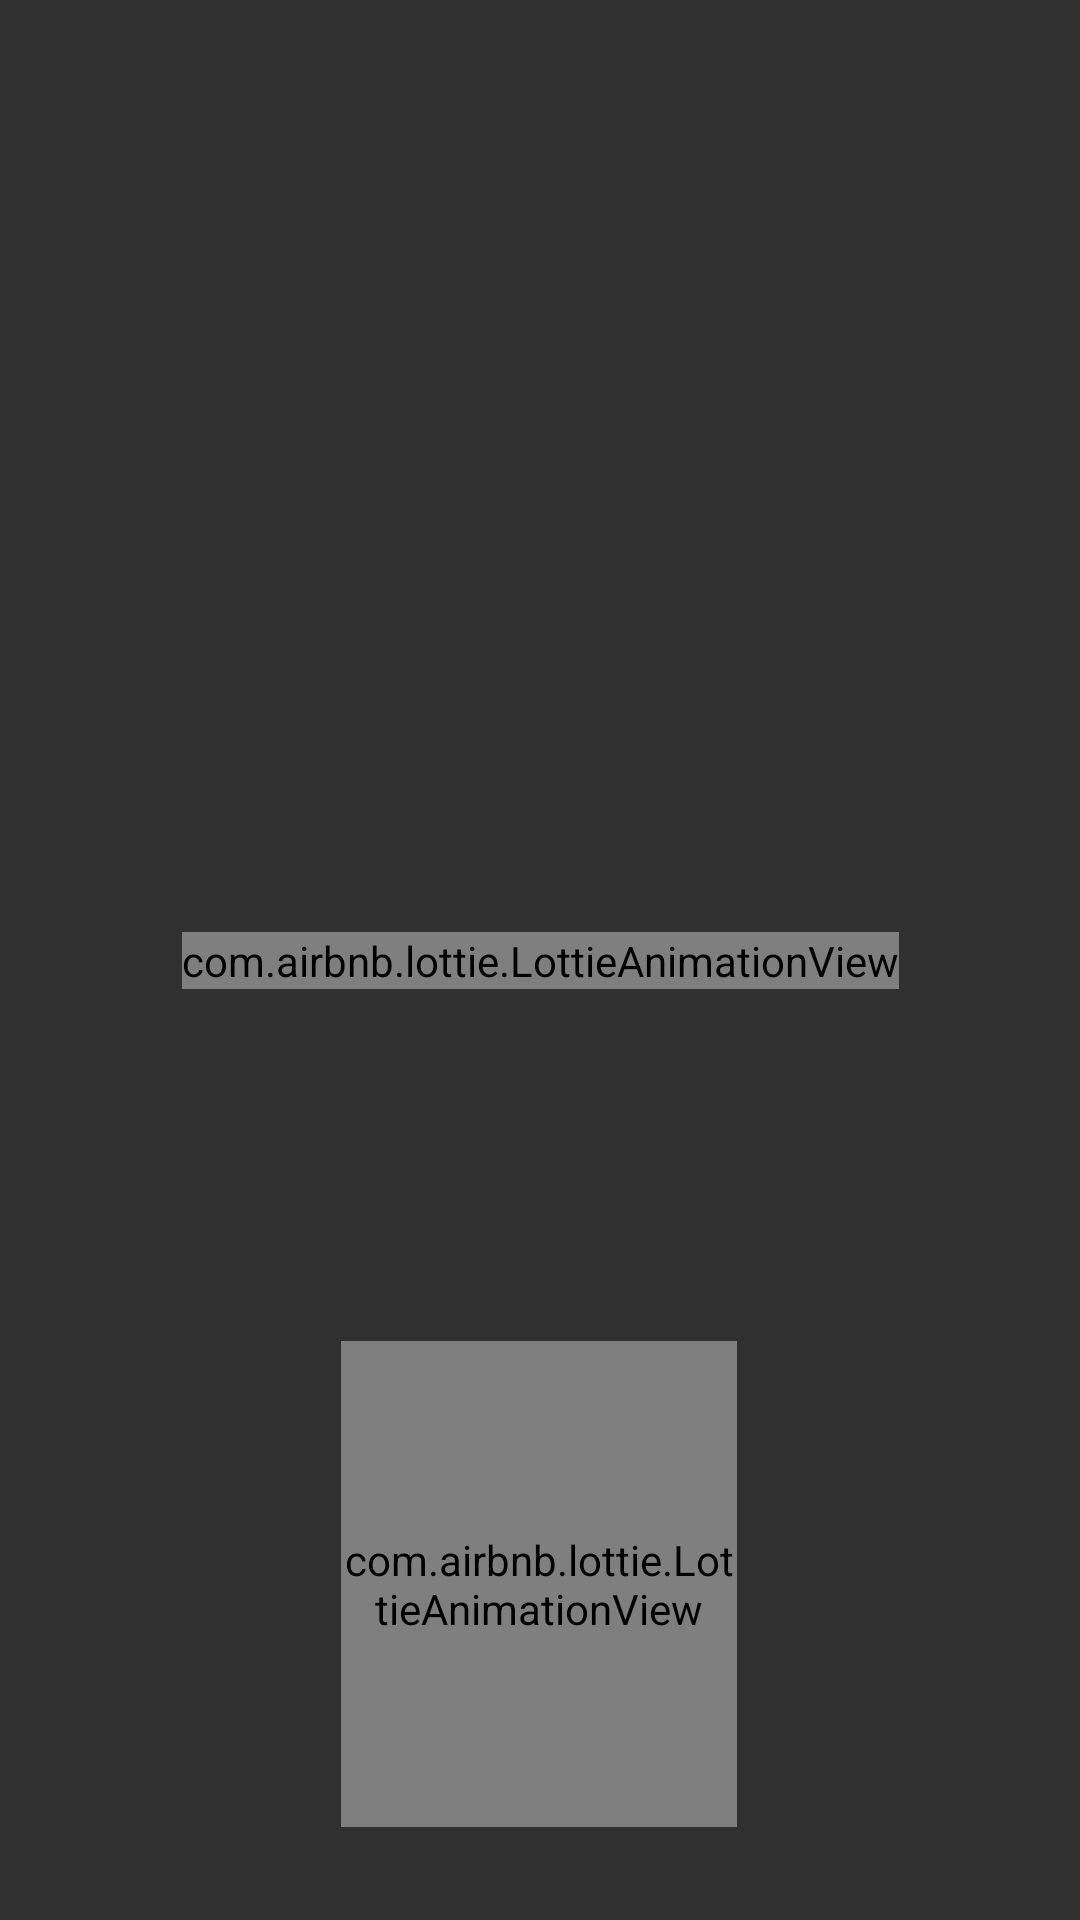

The Android layout XML behind this screen, and the referenced resources:
<!-- AndroidManifest.xml: application theme Theme.AppCompat.NoActionBar -->
<!-- res/layout/activity_pantalla_de_carga.xml -->
<?xml version="1.0" encoding="utf-8"?>
<LinearLayout xmlns:android="http://schemas.android.com/apk/res/android"
    xmlns:app="http://schemas.android.com/apk/res-auto"
    xmlns:tools="http://schemas.android.com/tools"
    android:layout_width="match_parent"
    android:layout_height="match_parent"
    android:orientation="vertical"
    tools:context=".PantallaDeCargaActivity">

    <androidx.constraintlayout.widget.ConstraintLayout
        android:layout_width="match_parent"
        android:layout_height="match_parent">

        <ImageView
            android:id="@+id/imageView7"
            android:layout_width="568dp"
            android:layout_height="807dp"
            android:scaleX="2"
            android:scaleY="2"
            app:layout_constraintBottom_toBottomOf="parent"
            app:layout_constraintEnd_toEndOf="parent"
            app:layout_constraintHorizontal_bias="0.407"
            app:layout_constraintStart_toStartOf="parent"
            app:layout_constraintTop_toTopOf="parent"
            app:srcCompat="@drawable/fondo_pantalla_carga" />

        <com.airbnb.lottie.LottieAnimationView
            android:id="@+id/etxanoAnimazioa"
            android:layout_width="wrap_content"
            android:layout_height="wrap_content"
            app:layout_constraintBottom_toBottomOf="parent"
            app:layout_constraintEnd_toEndOf="parent"
            app:layout_constraintStart_toStartOf="parent"
            app:layout_constraintTop_toTopOf="parent"
            app:srcCompat="@drawable/etxano_sin_fondo" />

        <ImageView
            android:id="@+id/imageView6"
            android:layout_width="329dp"
            android:layout_height="208dp"
            app:layout_constraintBottom_toBottomOf="parent"
            app:layout_constraintEnd_toEndOf="parent"
            app:layout_constraintStart_toStartOf="parent"
            app:layout_constraintTop_toTopOf="parent"
            app:layout_constraintVertical_bias="0.057"
            app:srcCompat="@drawable/zornotza_ezagutzen_izenburua" />


        <com.airbnb.lottie.LottieAnimationView
            android:id="@+id/animacionCarga"
            android:layout_width="132dp"
            android:layout_height="162dp"
            android:layout_marginBottom="8dp"
            app:layout_constraintBottom_toBottomOf="parent"
            app:layout_constraintEnd_toEndOf="parent"
            app:layout_constraintHorizontal_bias="0.498"
            app:layout_constraintStart_toStartOf="parent"
            app:layout_constraintTop_toTopOf="parent"
            app:layout_constraintVertical_bias="0.951" />

        











    </androidx.constraintlayout.widget.ConstraintLayout>
</LinearLayout>
<!-- resources referenced by this layout -->
<resources>
  <!-- drawable etxano_sin_fondo: png bitmap (drawable, 694020 bytes) -->
  <!-- drawable fondo_pantalla_carga: jpg bitmap (drawable, 495260 bytes) -->
  <!-- drawable zornotza_ezagutzen_izenburua: png bitmap (drawable, 19487 bytes) -->
</resources>
